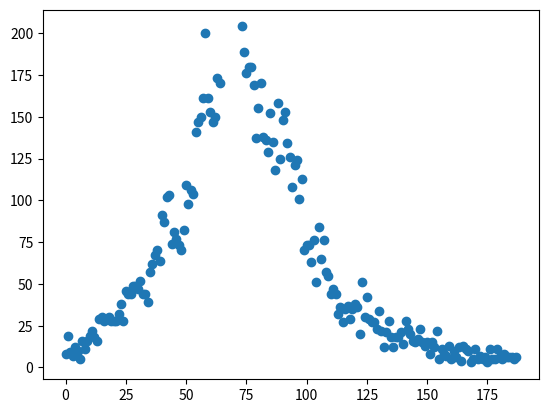

Here is the Python script that generated this plot:
import numpy as np
import matplotlib.pyplot as plt


eyam = [1, 1, 2, 1, 1, 1, 1, 1, 2, 1, 3, 4, 1, 3, 1, 1, 1, 1, 1, 2, 1, 2, 1, 2, 1, 1, 4, 2, 2, 1, 2, 1, 1, 1, 2, 3, 6, 1, 3, 1, 3, 4, 1, 3, 5, 4, 2, 6, 6, 3, 3, 4, 1, 1, 2, 1, 2, 8, 3, 5, 1, 3, 4, 2, 4, 2, 1, 1, 1, 3, 2, 1, 4, 2, 1, 1, 2, 2, 1, 3, 1, 2, 1, 1, 1, 1, 3, 1, 1, 1, 1, 1, 2, 2, 1, 1, 1, 1, 2, 2, 2, 2, 1, 2, 1, 1, 2, 1, 2, 1, 1, 1, 1, 1, 1, 1, 1, 1, 1, 1, 1, 1, 1, 1, 1, 1, 1, 2, 2, 1, 1, 1, 1, 1, 1, 1, 1, 1, 2, 1, 1, 2, 1, 1, 1]
malta = [1, 0, 1, 2, 0, 0, 0, 0, 0, 1, 0, 0, 3, 0, 2, 8, 10, 6, 6, 4, 7, 4, 5, 5, 7, 16, 10, 12, 18, 8, 13, 19, 16, 24, 19, 28, 24, 32, 27, 33, 33, 36, 19, 19, 23, 28, 21, 18, 24, 32, 29, 33, 23, 34, 39, 37, 44, 47, 53, 42, 44, 53, 43, 49, 56, 55, 51, 52, 56, 63, 59, 55, 65, 67, 36, 50, 41, 43, 41, 55, 48, 45, 44, 53, 47, 64, 49, 53, 63, 58, 50, 48, 27, 47, 43, 35, 37, 24, 26, 28, 26, 31, 31, 29, 34, 28, 32, 38, 27, 32, 32, 34, 33, 34, 31, 38, 27, 25, 29, 28, 26, 37, 33, 32, 28, 34, 34, 38, 29, 30, 24, 20, 23, 17, 17, 30, 23, 12, 20, 24, 21, 12, 12, 16, 11, 11, 19, 12, 15, 14, 16, 12, 16, 15, 7, 6, 14, 13, 9, 8, 5, 3, 5, 4, 3, 5, 5, 5, 4, 7, 10, 2, 4, 7, 6, 2, 3, 5, 1, 5, 3, 1, 1, 3, 2, 3, 3, 1, 3, 0, 2, 0, 2, 2, 2, 1, 1, 3, 4, 2, 4, 1, 2, 1, 2, 1, 4, 1, 1]
florence = np.array([8, 19, 9, 7, 12, 10, 5, 16, 11, 16, 19, 22, 18, 16, 29, 30, 28, 29, 30, 28, 28, 28, 32, 38, 28, 46, 44, 44, 49, 49, 47, 52, 44, 44, 39, 57, 62, 67, 70, 64, 91, 87, 102, 103, 74, 81, 77, 73, 70, 82, 109, 98, 106, 104, 141, 147, 150, 161, 200, 161, 153, 147, 150, 173, 170, None, None, None, None, None, None, None, None, 204, 189, 176, 180, 180, 169, 137, 155, 170, 138, 136, 129, 152, 135, 118, 158, 125, 148, 153, 134, 126, 108, 121, 124, 101, 113, 70, 73, 73, 63, 76, 51, 84, 65, 76, 57, 55, 44, 47, 44, 32, 36, 27, 35, 37, 29, 35, 38, 36, 20, 51, 30, 42, 29, 27, 27, 23, 34, 22, 12, 21, 28, 18, 12, 18, 18, 21, 14, 28, 23, 20, 16, 15, 17, 23, 15, 13, 15, 8, 15, 12, 22, 5, 11, 8, 7, 13, 5, 10, 6, 12, 4, 13, 11, 10, 3, 5, 11, 5, 7, 5, 6, 3, 11, 5, 5, 11, 6, 5, 8, 6, 6, 6, 5, 6])

dataCur = florence

t_ser = [i for i in range(0, len(dataCur))]

plt.scatter(t_ser, dataCur)
plt.show()